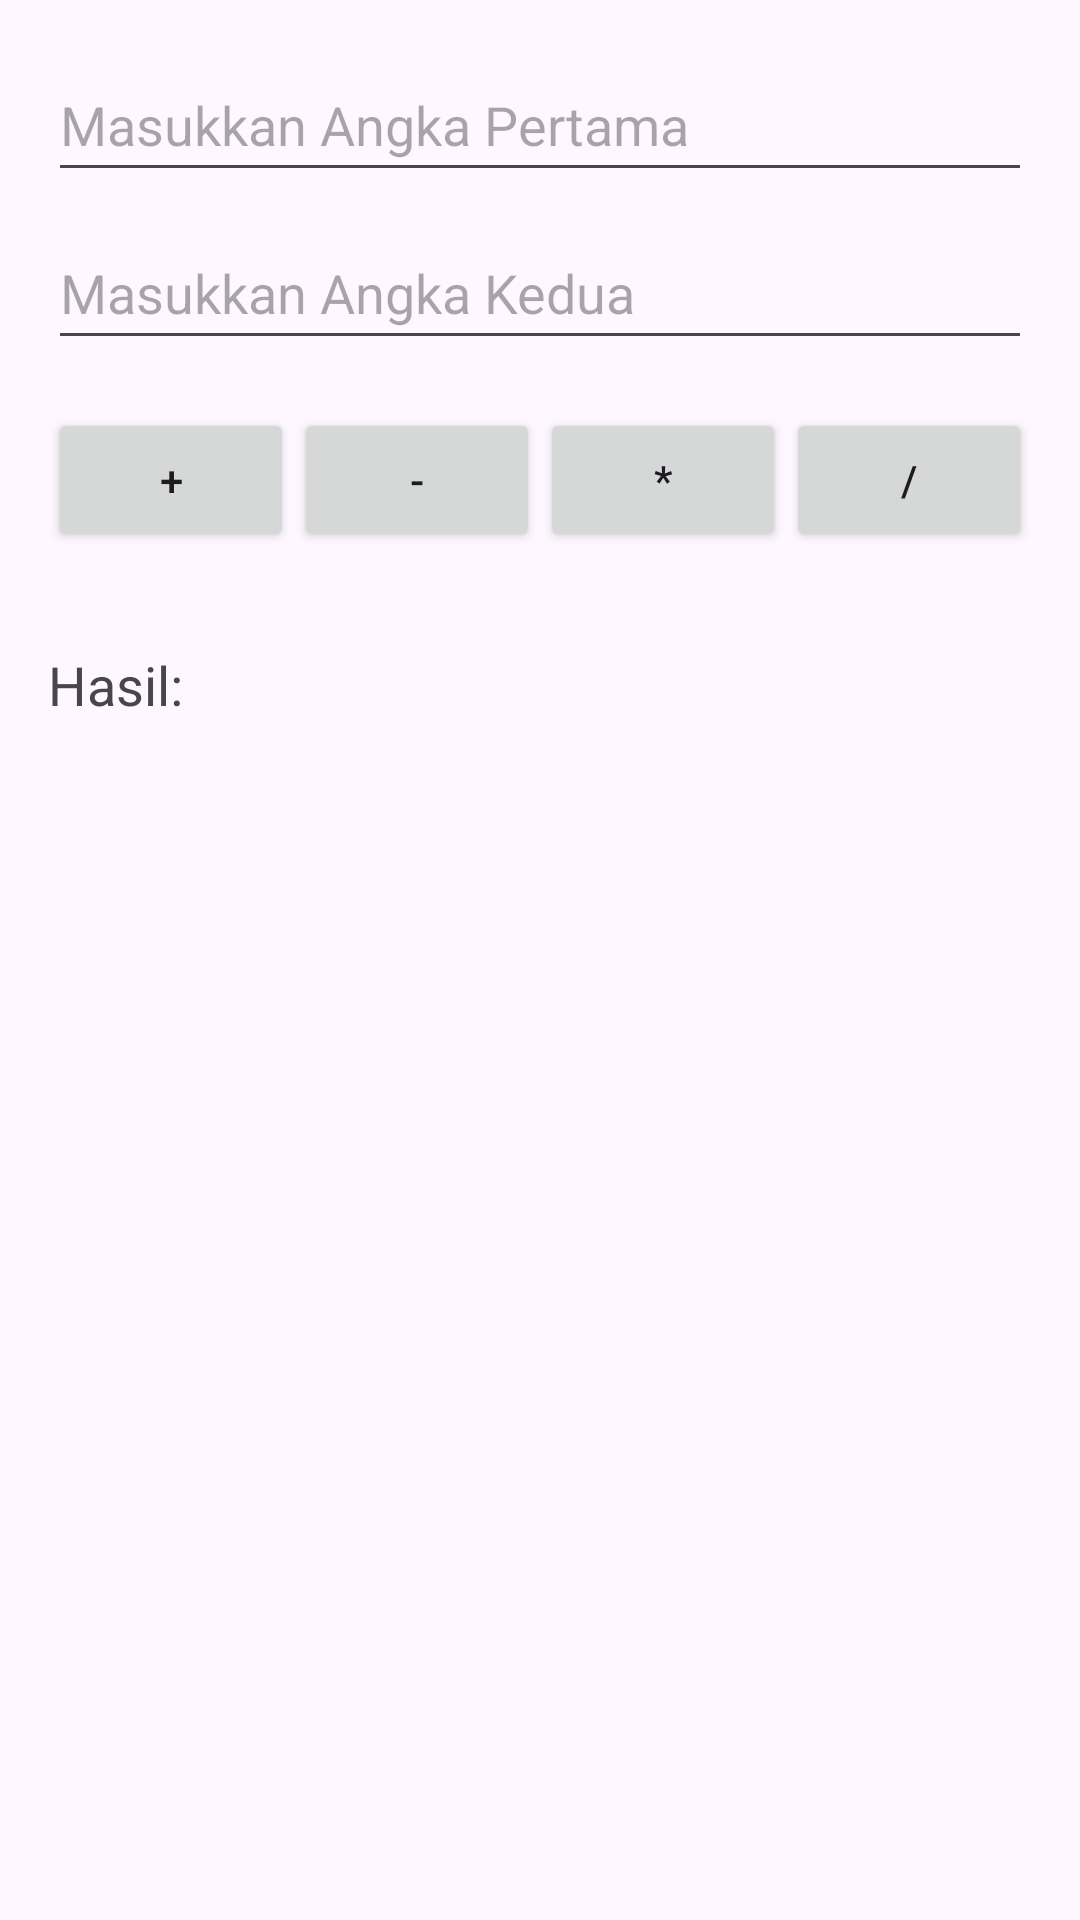

Layout XML and referenced resources for this Android screen:
<!-- AndroidManifest.xml: application theme Theme.Baru -->
<!-- res/layout/activity_kalkulator_sederhana.xml -->
<?xml version="1.0" encoding="utf-8"?>
<androidx.constraintlayout.widget.ConstraintLayout
    xmlns:android="http://schemas.android.com/apk/res/android"
    xmlns:tools="http://schemas.android.com/tools"
    xmlns:app="http://schemas.android.com/apk/res-auto"
    android:id="@+id/main"
    android:layout_width="match_parent"
    android:layout_height="match_parent"
    tools:context=".KalkulatorSederhana">

  <LinearLayout
      android:layout_width="match_parent"
      android:layout_height="match_parent"
      android:orientation="vertical"
      android:padding="16dp">

    <EditText
        android:id="@+id/etNumber1"
        android:layout_width="match_parent"
        android:layout_height="wrap_content"
        android:layout_marginBottom="8dp"
        android:hint="Masukkan Angka Pertama"
        android:inputType="numberDecimal"
        android:minHeight="48dp" />

    <EditText
        android:id="@+id/etNumber2"
        android:layout_width="match_parent"
        android:layout_height="wrap_content"
        android:layout_marginBottom="16dp"
        android:hint="Masukkan Angka Kedua"
        android:inputType="numberDecimal"
        android:minHeight="48dp" />

    <LinearLayout
        android:layout_width="match_parent"
        android:layout_height="wrap_content"
        android:orientation="horizontal"
        android:layout_marginBottom="16dp">

      <Button
          android:id="@+id/btnAdd"
          android:layout_width="0dp"
          android:layout_weight="1"
          android:layout_height="wrap_content"
          android:text="+"/>

      <Button
          android:id="@+id/btnSubtract"
          android:layout_width="0dp"
          android:layout_weight="1"
          android:layout_height="wrap_content"
          android:text="-"/>

      <Button
          android:id="@+id/btnMultiply"
          android:layout_width="0dp"
          android:layout_weight="1"
          android:layout_height="wrap_content"
          android:text="*"/>

      <Button
          android:id="@+id/btnDivide"
          android:layout_width="0dp"
          android:layout_weight="1"
          android:layout_height="wrap_content"
          android:text="/"/>
    </LinearLayout>

    <TextView
        android:id="@+id/tvResult"
        android:layout_width="match_parent"
        android:layout_height="wrap_content"
        android:text="Hasil: "
        android:textSize="18sp"
        android:layout_marginTop="16dp"/>

  </LinearLayout>



</androidx.constraintlayout.widget.ConstraintLayout>
<!-- resources referenced by this layout -->
<resources>
  <style name="Theme.Baru" parent="Base.Theme.Baru" />
  <style name="Base.Theme.Baru" parent="Theme.Material3.DayNight.NoActionBar">
          
          
      </style>
</resources>
